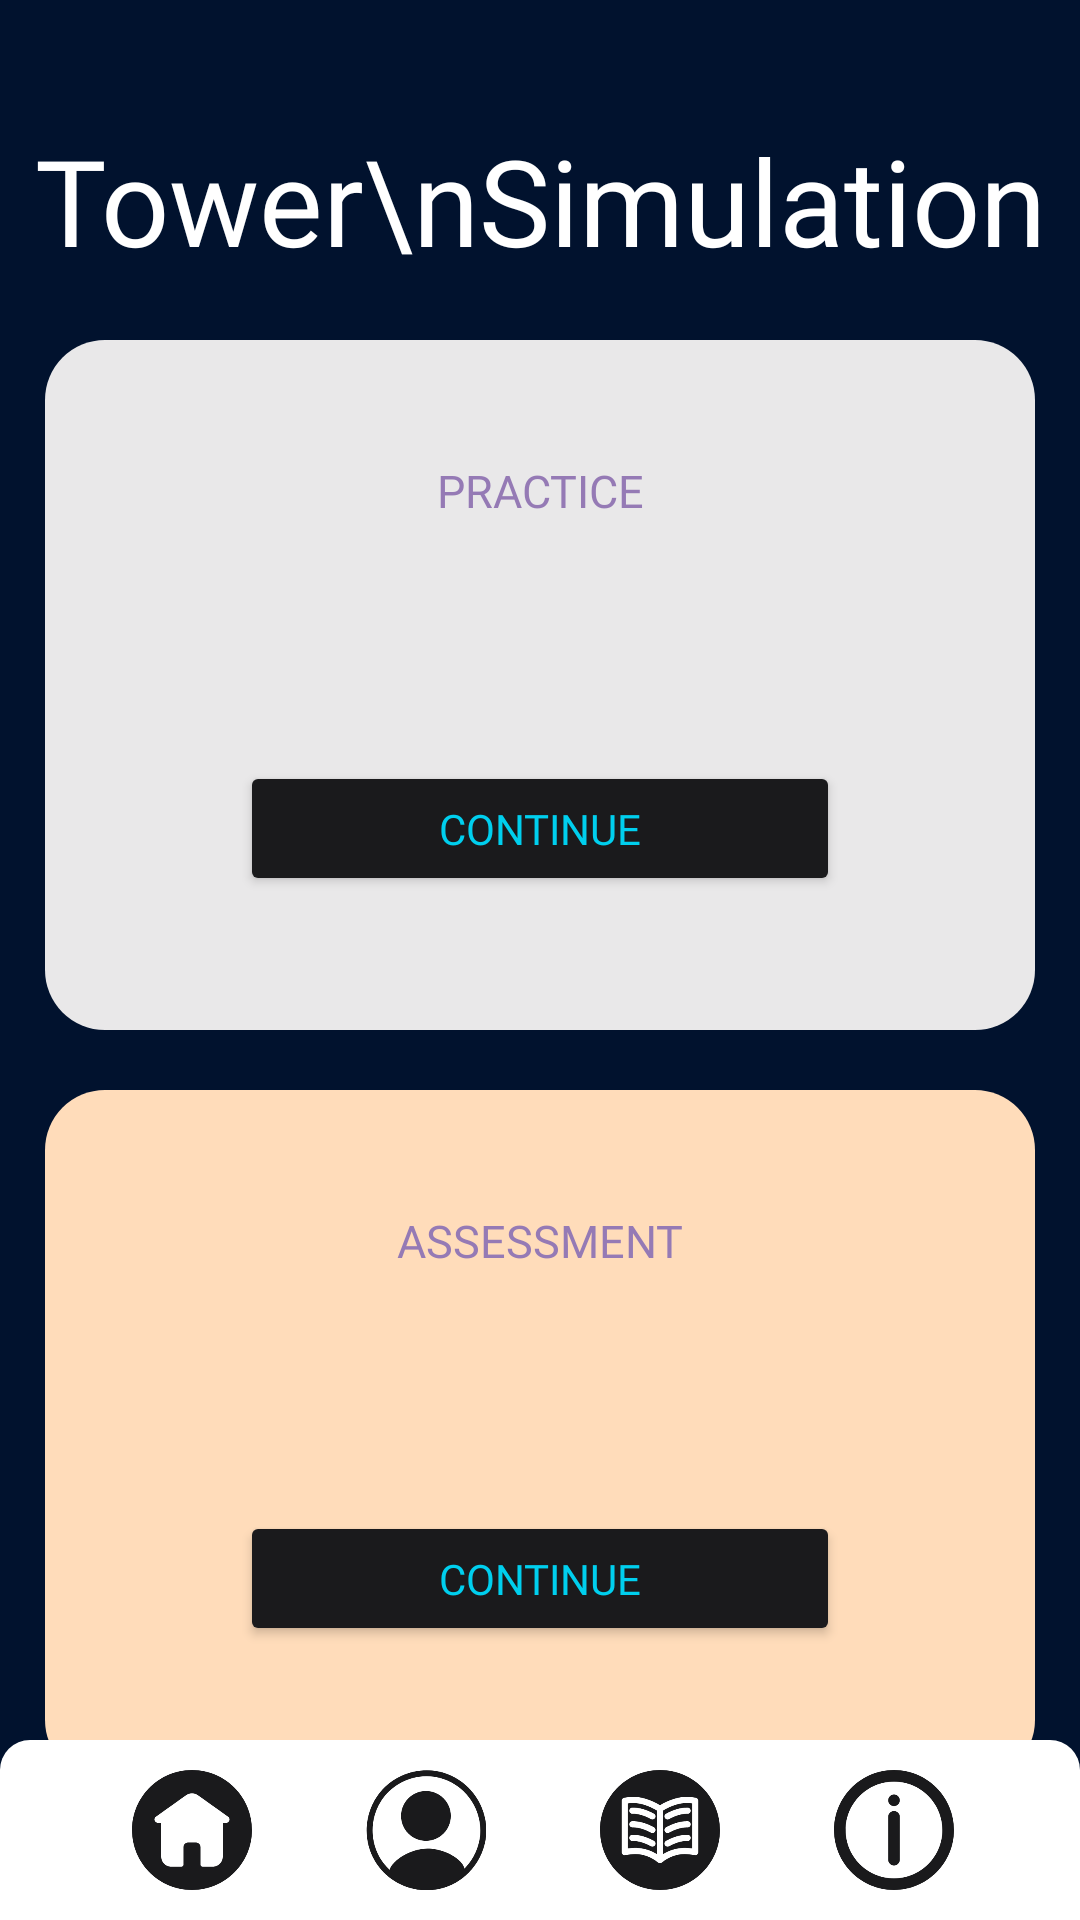

Layout XML and referenced resources for this Android screen:
<!-- AndroidManifest.xml: application theme Theme.AeroEcho -->
<!-- res/layout/activity_tower_simulations.xml -->
<?xml version="1.0" encoding="utf-8"?>
<androidx.constraintlayout.widget.ConstraintLayout xmlns:android="http://schemas.android.com/apk/res/android"
    xmlns:app="http://schemas.android.com/apk/res-auto"
    xmlns:tools="http://schemas.android.com/tools"
    android:id="@+id/main"
    android:layout_width="match_parent"
    android:layout_height="match_parent"
    tools:context=".towerSimulations"
    android:background="@color/navyblue">

    <TextView
        android:id="@+id/textTowerSimulation"
        android:layout_width="wrap_content"
        android:layout_height="wrap_content"
        android:text="Tower\nSimulation"
        android:textColor="@color/white"
        android:fontFamily="@font/montserrat_regular"
        android:textSize="40dp"
        android:layout_marginTop="40dp"
        android:textAlignment="center"
        app:layout_constraintTop_toTopOf="parent"
        app:layout_constraintStart_toStartOf="parent"
        app:layout_constraintEnd_toEndOf="parent" />

    <View
        android:id="@+id/practiceBG"
        android:layout_width="330dp"
        android:layout_height="230dp"
        android:background="@drawable/dirtywhite_bg_shape"
        android:layout_marginTop="20dp"
        app:layout_constraintTop_toBottomOf="@id/textTowerSimulation"
        app:layout_constraintStart_toStartOf="parent"
        app:layout_constraintEnd_toEndOf="parent"/>

    <TextView
        android:id="@+id/textPractice"
        android:layout_width="wrap_content"
        android:layout_height="wrap_content"
        android:text="PRACTICE"
        android:textSize="15dp"
        android:fontFamily="@font/aileron_bold"
        android:textColor="@color/violet"
        android:layout_marginTop="40dp"
        android:textAlignment="center"
        app:layout_constraintTop_toTopOf="@id/practiceBG"
        app:layout_constraintStart_toStartOf="@id/practiceBG"
        app:layout_constraintEnd_toEndOf="@id/practiceBG"/>

    <Button
        android:id="@+id/practiceButton"
        android:layout_width="200dp"
        android:layout_height="45dp"
        android:text="Continue"
        android:fontFamily="@font/aileron_bold"
        android:textColor="@color/lightblue"
        android:backgroundTint="@color/dark"
        app:layout_constraintTop_toBottomOf="@id/textPractice"
        app:layout_constraintStart_toStartOf="@id/practiceBG"
        app:layout_constraintEnd_toEndOf="@id/practiceBG"
        android:layout_marginTop="80dp"
        android:onClick="onOfflineButtonClick"/>

    <View
        android:id="@+id/assessBG"
        android:layout_width="330dp"
        android:layout_height="230dp"
        android:background="@drawable/maze_button"
        android:layout_marginTop="20dp"
        app:layout_constraintTop_toBottomOf="@id/practiceBG"
        app:layout_constraintStart_toStartOf="parent"
        app:layout_constraintEnd_toEndOf="parent"/>

    <TextView
        android:id="@+id/textAssess"
        android:layout_width="wrap_content"
        android:layout_height="wrap_content"
        android:text="ASSESSMENT"
        android:textSize="15dp"
        android:fontFamily="@font/aileron_bold"
        android:textColor="@color/violet"
        android:layout_marginTop="40dp"
        android:textAlignment="center"
        app:layout_constraintTop_toTopOf="@id/assessBG"
        app:layout_constraintStart_toStartOf="@id/assessBG"
        app:layout_constraintEnd_toEndOf="@id/assessBG"/>

    <Button
        android:id="@+id/assessButton"
        android:layout_width="200dp"
        android:layout_height="45dp"
        android:text="Continue"
        android:fontFamily="@font/aileron_bold"
        android:textColor="@color/lightblue"
        android:backgroundTint="@color/dark"
        app:layout_constraintTop_toBottomOf="@id/textAssess"
        app:layout_constraintStart_toStartOf="@id/assessBG"
        app:layout_constraintEnd_toEndOf="@id/assessBG"
        android:layout_marginTop="80dp"/>

    <FrameLayout
        android:id="@+id/violet_bottom"
        android:layout_width="match_parent"
        android:layout_height="60dp"
        android:background="@drawable/white_bottom"
        app:layout_constraintEnd_toEndOf="parent"
        app:layout_constraintStart_toStartOf="parent"
        app:layout_constraintBottom_toBottomOf="parent">

        <LinearLayout
            android:layout_width="310dp"
            android:layout_height="40dp"
            android:orientation="horizontal"
            android:layout_gravity="center">

            <ImageButton
                android:id="@+id/home"
                android:layout_width="40dp"
                android:layout_height="40dp"
                android:layout_marginHorizontal="19dp"
                android:background="@drawable/home"
                android:backgroundTint="@color/dark"
                android:onClick="onHomeButtonClick"/>

            <ImageButton
                android:id="@+id/profile"
                android:layout_width="40dp"
                android:layout_height="40dp"
                android:layout_marginHorizontal="19dp"
                android:background="@drawable/profile"
                android:backgroundTint="@color/dark"
                android:onClick="onProfileButtonClick"/>

            <ImageButton
                android:id="@+id/note"
                android:layout_width="40dp"
                android:layout_height="40dp"
                android:layout_marginHorizontal="19dp"
                android:background="@drawable/note"
                android:backgroundTint="@color/dark"
                android:onClick="onModuleClick"/>

            <ImageButton
                android:id="@+id/info"
                android:layout_width="40dp"
                android:layout_height="40dp"
                android:layout_marginHorizontal="19dp"
                android:background="@drawable/info"
                android:backgroundTint="@color/dark"
                android:onClick="onInfoButtonClick"/>

        </LinearLayout>

    </FrameLayout>

</androidx.constraintlayout.widget.ConstraintLayout>
<!-- resources referenced by this layout -->
<resources>
  <color name="dark">#1A1A1C</color>
  <color name="lightblue">#00CFEE</color>
  <color name="navyblue">#01122E</color>
  <color name="violet">#957AB5</color>
  <color name="white">#FFFFFFFF</color>
  <!-- drawable dirtywhite_bg_shape (drawable) -->
  <?xml version="1.0" encoding="utf-8"?>
  <selector xmlns:android="http://schemas.android.com/apk/res/android">
  
      <item android:top="50dp">
          <shape android:shape="rectangle">
              <solid android:color="@color/dirtywhite"/>
              <corners android:topLeftRadius="20dp"
                  android:topRightRadius="20dp"
                  android:bottomRightRadius="20dp"
                  android:bottomLeftRadius="20dp"/>
          </shape>
      </item>
  
  </selector>
  <!-- drawable home: png bitmap (drawable, 9147 bytes) -->
  <!-- drawable info: png bitmap (drawable, 10975 bytes) -->
  <!-- drawable maze_button (drawable) -->
  <?xml version="1.0" encoding="utf-8"?>
  <selector xmlns:android="http://schemas.android.com/apk/res/android">
  
      <item android:top="50dp">
          <shape android:shape="rectangle">
              <solid android:color="@color/lightyellow"/>
              <corners android:topLeftRadius="20dp"
                  android:topRightRadius="20dp"
                  android:bottomRightRadius="20dp"
                  android:bottomLeftRadius="20dp"/>
          </shape>
      </item>
  
  </selector>
  <!-- drawable note: png bitmap (drawable, 12510 bytes) -->
  <!-- drawable profile: png bitmap (drawable, 12504 bytes) -->
  <!-- drawable white_bottom (drawable) -->
  <?xml version="1.0" encoding="utf-8"?>
  <selector xmlns:android="http://schemas.android.com/apk/res/android">
  
      <item android:top="50dp">
          <shape android:shape="rectangle">
              <solid android:color="@color/white"/>
              <corners android:topLeftRadius="10dp"
                  android:topRightRadius="10dp"/>
          </shape>
      </item>
  
  </selector>
  <style name="Theme.AeroEcho" parent="Base.Theme.AeroEcho" />
  <color name="dirtywhite">#E9E8E9</color>
  <color name="lightyellow">#FFDCBA</color>
  <style name="Base.Theme.AeroEcho" parent="Theme.Material3.DayNight.NoActionBar">
          
          
      </style>
</resources>
